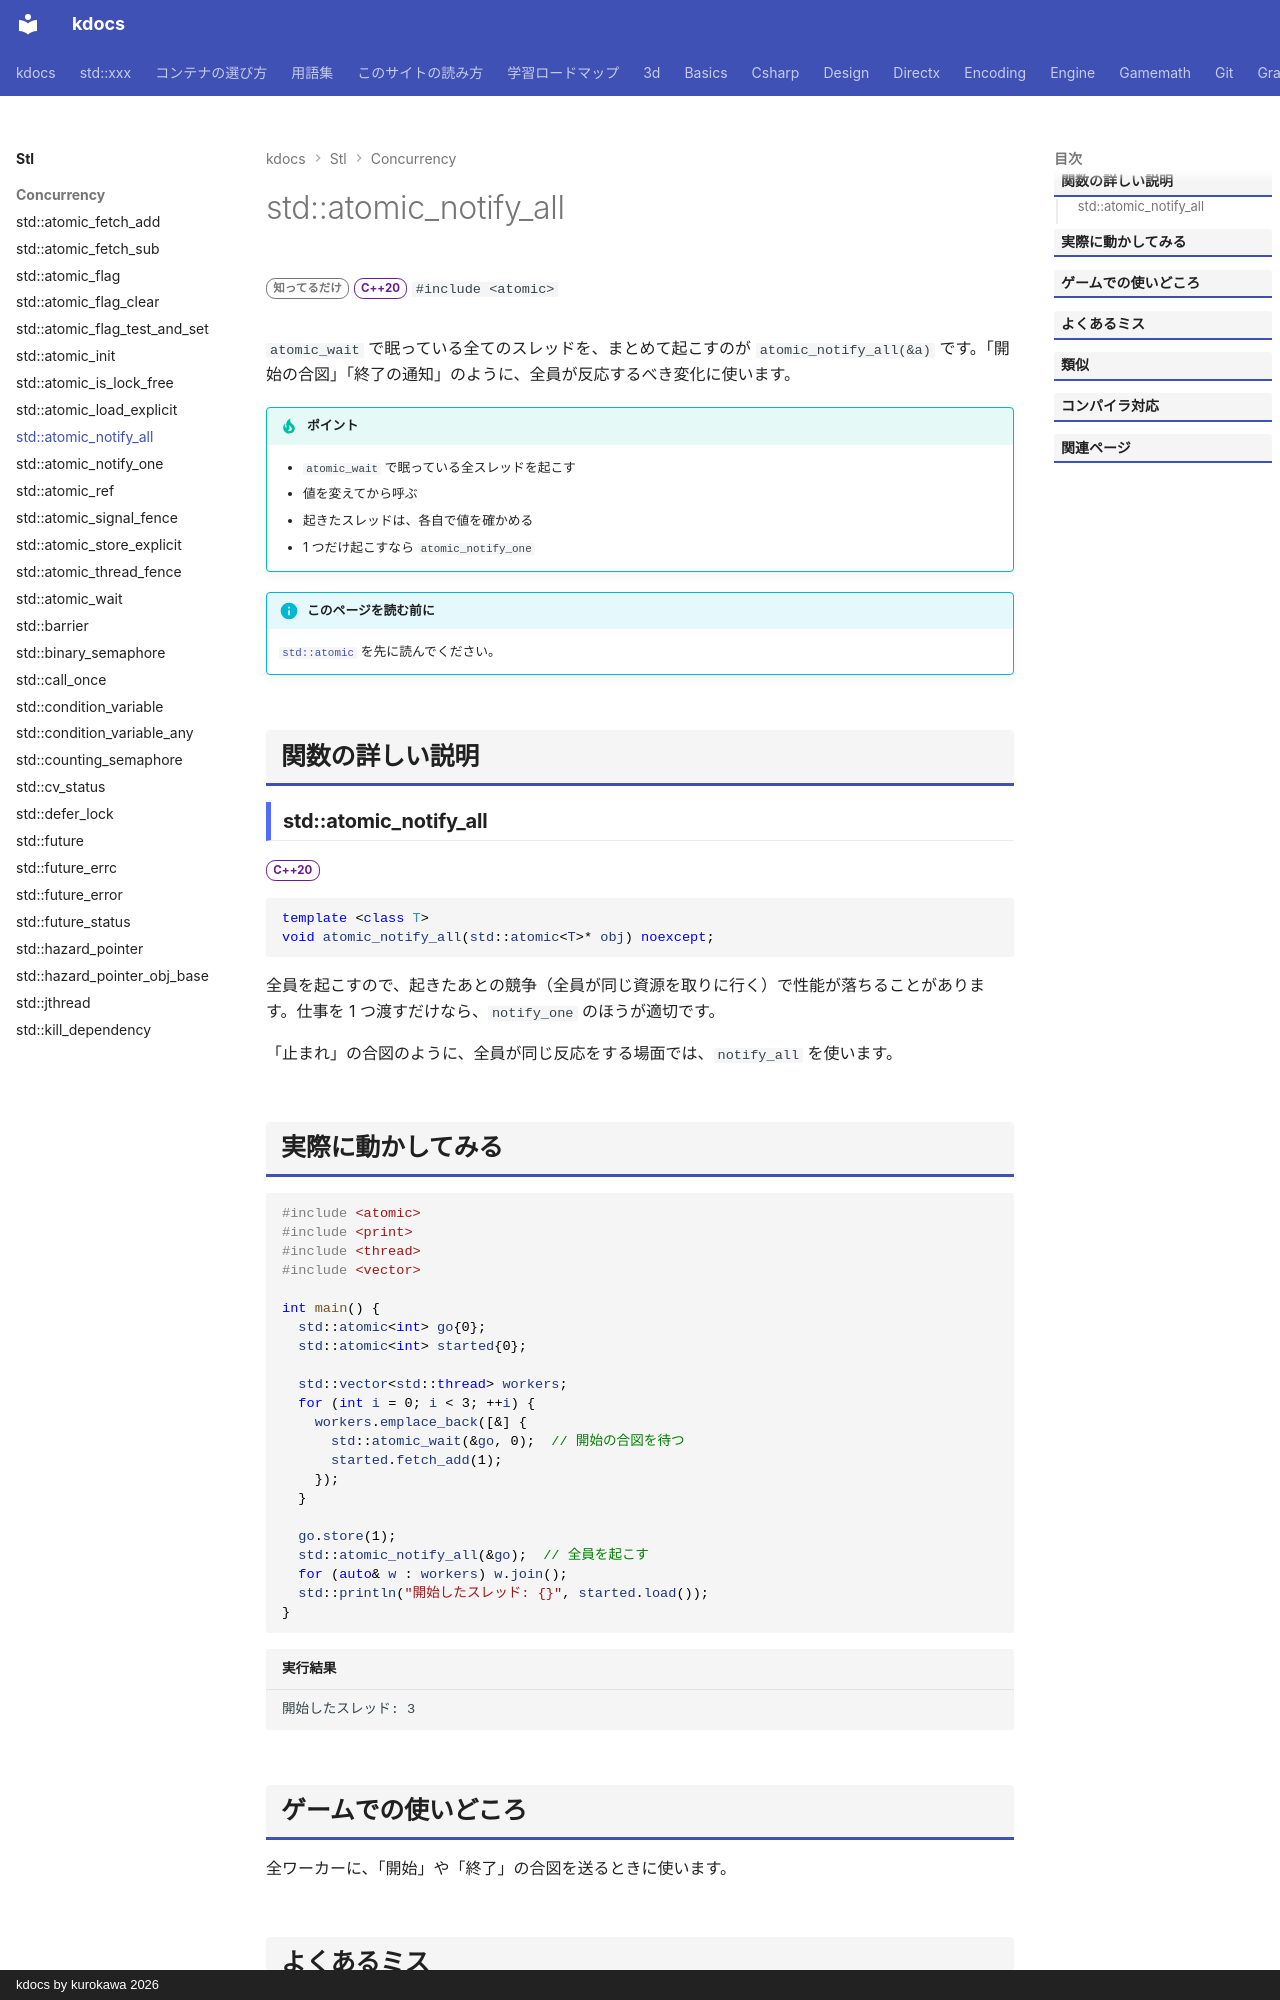

repository: qwzxdf/kdocs · page: stl/concurrency/atomic_notify_all/index.html · generator: mkdocs · copyright: kdocs by kurokawa 2026

---
title: std::atomic_notify_all
summary: "atomic_wait で待っているスレッドを全部起こす。"
order: 900
tags:
  - 並行処理
---

# std::atomic_notify_all

<div class="page-badges" markdown>
<span class="rank rank-rare">知ってるだけ</span>
<span class="ver ver-20">C++20</span>
`#include <atomic>`
</div>

`atomic_wait` で眠っている全てのスレッドを、まとめて起こすのが `atomic_notify_all(&a)` です。「開始の合図」「終了の通知」のように、全員が反応するべき変化に使います。

!!! tip "ポイント"
    - `atomic_wait` で眠っている全スレッドを起こす
    - 値を変えてから呼ぶ
    - 起きたスレッドは、各自で値を確かめる
    - 1 つだけ起こすなら `atomic_notify_one`

!!! info "このページを読む前に"
    [`std::atomic`](atomic.md) を先に読んでください。

## 関数の詳しい説明

### std::atomic_notify_all {#atomic_notify_all}

<span class="ver ver-20">C++20</span>

```cpp
template <class T>
void atomic_notify_all(std::atomic<T>* obj) noexcept;
```

全員を起こすので、起きたあとの競争（全員が同じ資源を取りに行く）で性能が落ちることがあります。仕事を 1 つ渡すだけなら、`notify_one` のほうが適切です。

「止まれ」の合図のように、全員が同じ反応をする場面では、`notify_all` を使います。
